Run: headless pygame with SDL's dummy video driver; simulated clock (each Clock.tick advances the game by its frame time, no real sleeping); random seed 0; keys injected as events and as key.get_pressed() state; no mouse input.
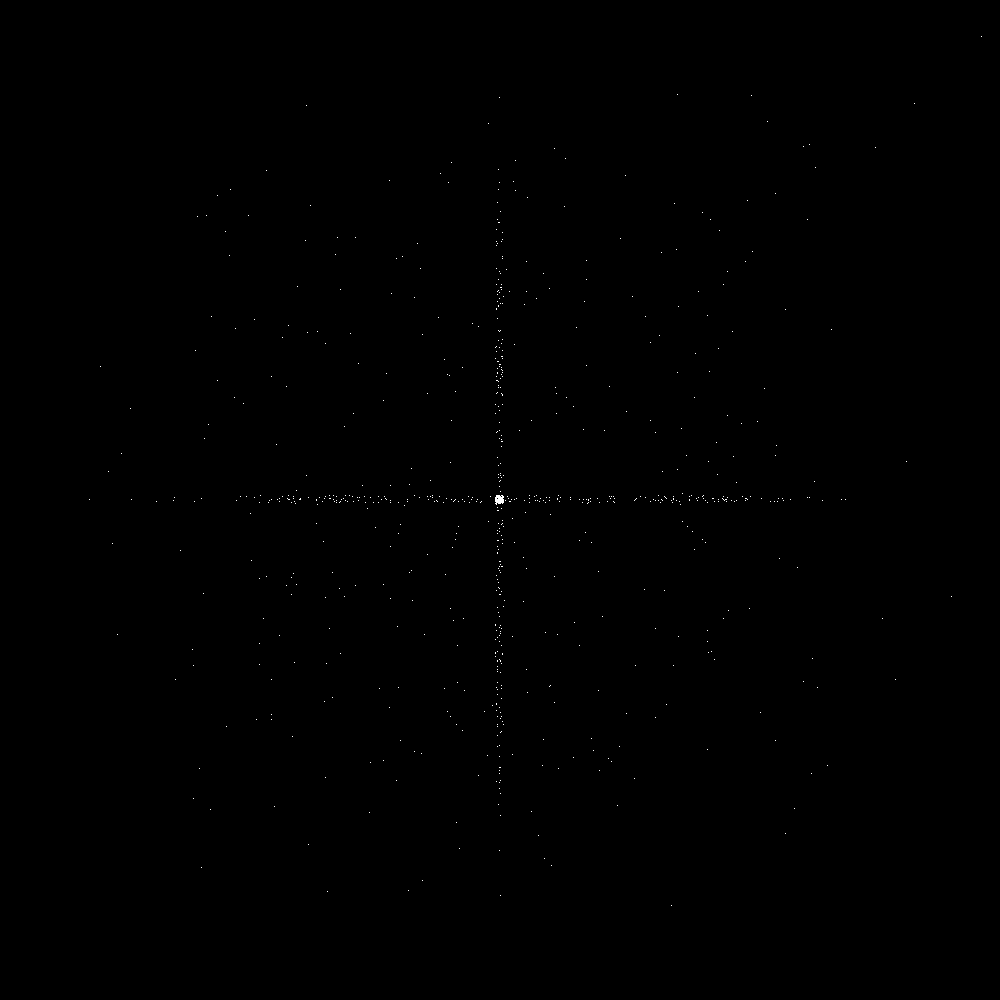
Frame 1 of 4 · flips 1–60 · no input
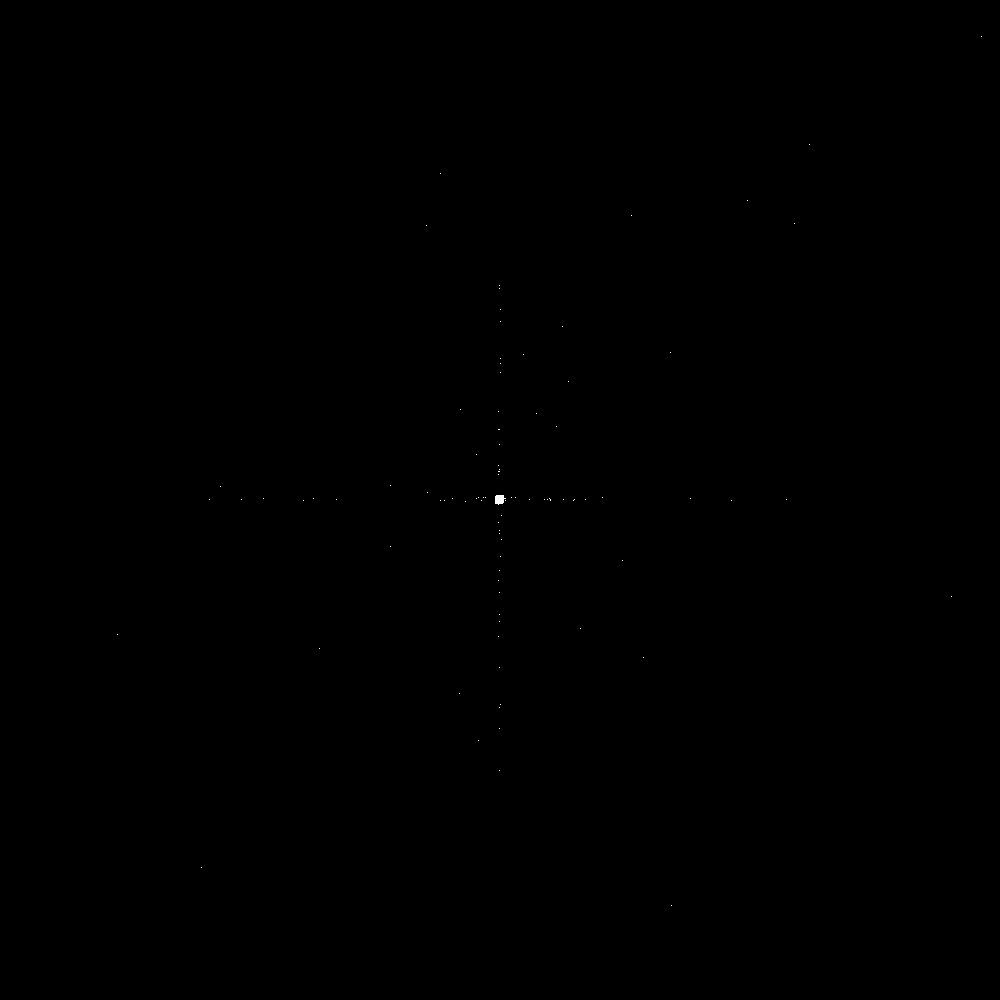
Frame 2 of 4 · flips 61–180 · tapped SPACE, RETURN · held RIGHT (→), D
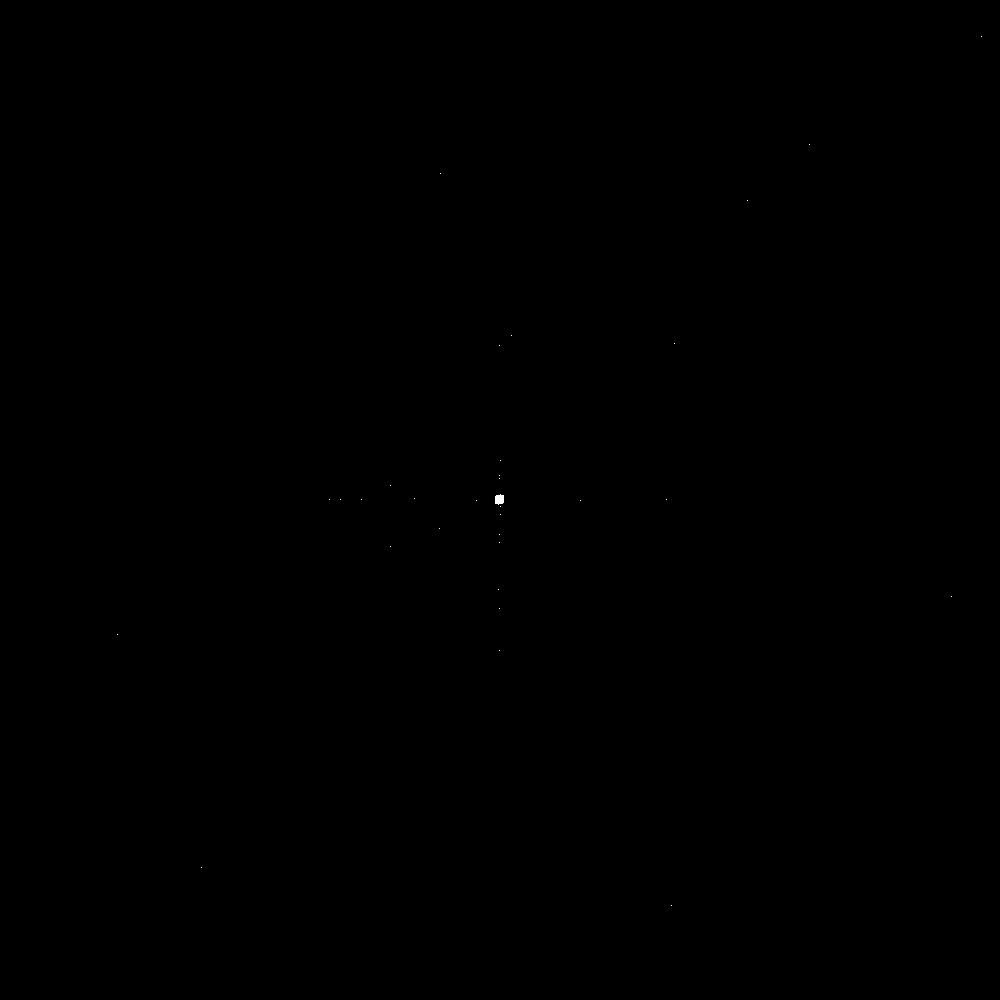
Frame 3 of 4 · flips 181–300 · held DOWN (↓), S
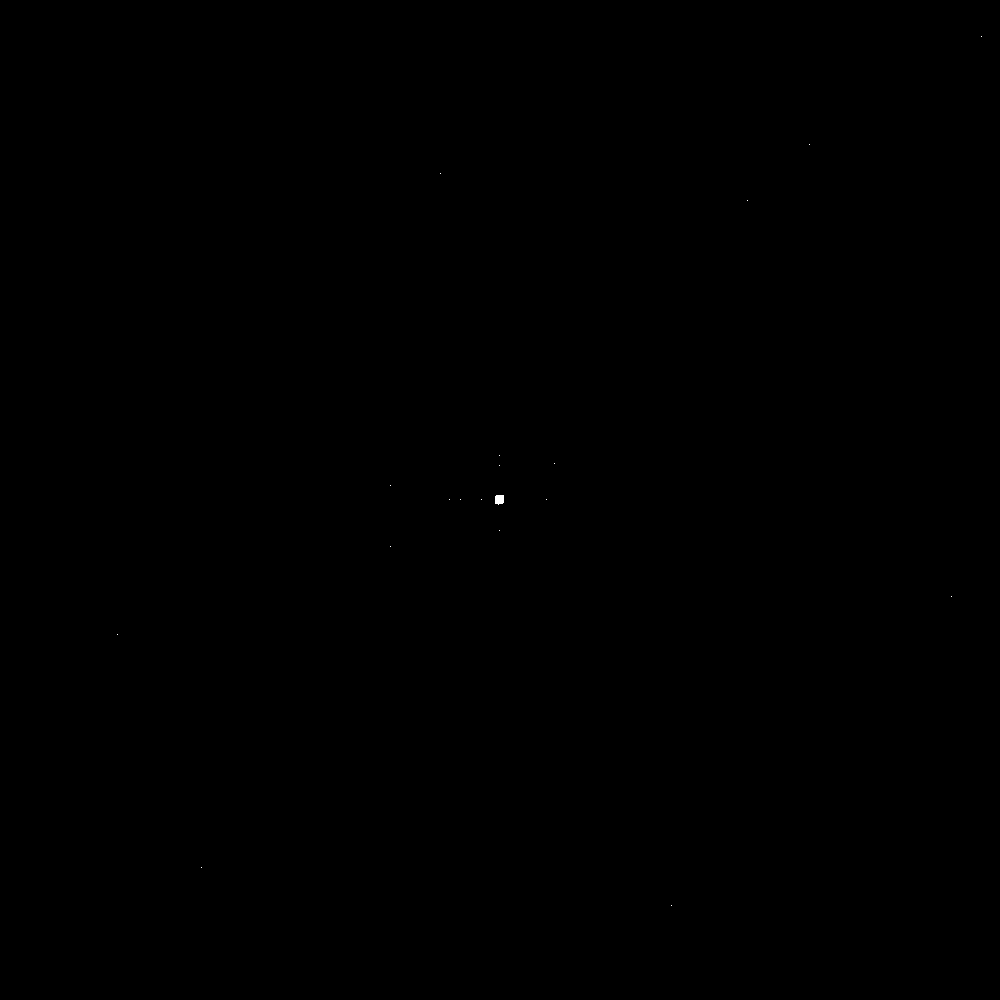
Frame 4 of 4 · flips 301–420 · held LEFT (←), A, UP (↑), W

The pygame program that drew these frames:

import time
from random import randint
import pygame


class Counter:
    _i = 0

    def incr(self):
        self._i += 1

    def __repr__(self):
        return str(self._i)


class Particle:
    def __init__(self, position, mass):
        self.mass = mass
        self.position = position


def center_attraction_law(particle):
    for i, axe in enumerate(particle.position):
        if axe != 0:
            particle.position[i] -= (axe / abs(axe)) * (particle.mass ** (1/3))


def display_particles(window, particles, color, size=1):
    for particle in particles:
        pygame.draw.rect(
            window,
            color,
            (
                particle.position[0] + (window.get_width() / 2) - (size / 2),
                particle.position[1] + (window.get_height() / 2) - (size / 2),
                size,
                size,
            ),
        )


def main(time_counter):
    laws = [center_attraction_law]
    particles = {Particle([randint(-500, 500), randint(-500, 500)], randint(0, 99)) for _ in range(1000)}

    pygame.display.init()
    window = pygame.display.set_mode((1000, 1000))

    while True:
        time.sleep(0.05)
        display_particles(window, particles, (0, 0, 0))
        for law in laws:
            for particle in particles:
                law(particle)
        time_counter.incr()
        display_particles(window, particles, (255, 255, 255))
        pygame.display.flip()


if __name__ == "__main__":
    _i = Counter()
    try:
        main(_i)
    except KeyboardInterrupt:
        print(_i)
